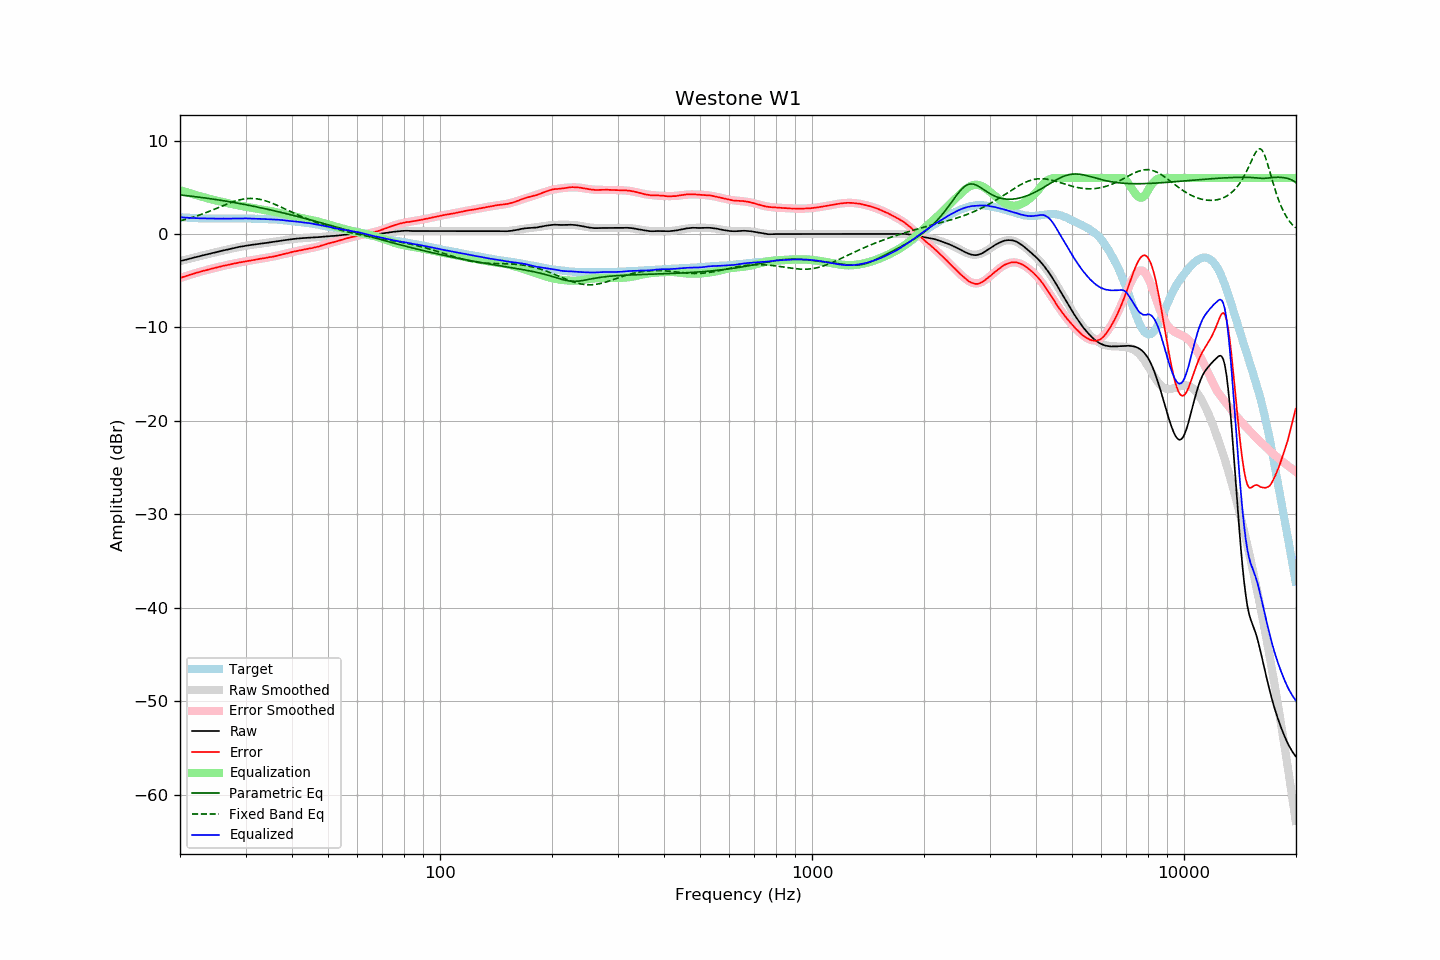

The file beside this chart, header and first rows:
frequency, raw, error, smoothed, error_smoothed, equalization, parametric_eq, fixed_band_eq, equalized_raw, equalized_smoothed, target
20.00, -2.90, -4.70, -2.90, -4.71, 4.71, 4.18, 1.41, 1.81, 1.80, 1.80
20.20, -2.86, -4.65, -2.86, -4.65, 4.65, 4.16, 1.46, 1.79, 1.79, 1.79
20.40, -2.81, -4.59, -2.81, -4.59, 4.59, 4.14, 1.50, 1.78, 1.78, 1.78
20.61, -2.77, -4.54, -2.77, -4.54, 4.54, 4.13, 1.55, 1.76, 1.76, 1.77
20.81, -2.73, -4.48, -2.73, -4.48, 4.48, 4.11, 1.59, 1.75, 1.75, 1.75
21.02, -2.69, -4.43, -2.68, -4.43, 4.43, 4.09, 1.64, 1.74, 1.74, 1.74
21.23, -2.64, -4.37, -2.64, -4.37, 4.37, 4.07, 1.69, 1.73, 1.73, 1.73
21.44, -2.60, -4.34, -2.59, -4.32, 4.32, 4.05, 1.75, 1.72, 1.72, 1.74
21.66, -2.55, -4.27, -2.55, -4.27, 4.27, 4.03, 1.80, 1.72, 1.72, 1.72
21.87, -2.51, -4.22, -2.51, -4.21, 4.21, 4.01, 1.85, 1.71, 1.71, 1.72
22.09, -2.46, -4.16, -2.46, -4.16, 4.16, 3.98, 1.91, 1.70, 1.70, 1.70
22.31, -2.42, -4.11, -2.42, -4.11, 4.11, 3.96, 1.97, 1.69, 1.69, 1.69
22.54, -2.38, -4.07, -2.38, -4.06, 4.06, 3.94, 2.03, 1.68, 1.69, 1.68
22.76, -2.33, -4.01, -2.33, -4.02, 4.02, 3.92, 2.09, 1.69, 1.68, 1.68
22.99, -2.29, -3.96, -2.29, -3.97, 3.97, 3.90, 2.15, 1.68, 1.68, 1.67
23.22, -2.25, -3.91, -2.25, -3.92, 3.92, 3.87, 2.22, 1.67, 1.67, 1.66
23.45, -2.21, -3.88, -2.21, -3.87, 3.87, 3.85, 2.28, 1.66, 1.67, 1.67
23.69, -2.17, -3.83, -2.17, -3.83, 3.83, 3.82, 2.35, 1.66, 1.66, 1.66
23.92, -2.12, -3.77, -2.12, -3.78, 3.78, 3.80, 2.41, 1.66, 1.66, 1.65
24.16, -2.08, -3.74, -2.08, -3.74, 3.74, 3.78, 2.48, 1.66, 1.66, 1.66
24.40, -2.04, -3.70, -2.04, -3.70, 3.70, 3.75, 2.55, 1.66, 1.66, 1.66
24.65, -2.00, -3.66, -2.00, -3.65, 3.65, 3.73, 2.62, 1.65, 1.65, 1.66
24.89, -1.96, -3.62, -1.96, -3.61, 3.61, 3.70, 2.69, 1.65, 1.65, 1.66
25.14, -1.92, -3.57, -1.92, -3.57, 3.57, 3.67, 2.77, 1.65, 1.65, 1.65
25.39, -1.88, -3.53, -1.88, -3.53, 3.53, 3.65, 2.84, 1.65, 1.65, 1.65
25.65, -1.84, -3.49, -1.84, -3.49, 3.49, 3.62, 2.91, 1.65, 1.65, 1.65
25.91, -1.79, -3.44, -1.80, -3.45, 3.45, 3.59, 2.98, 1.65, 1.65, 1.65
26.16, -1.75, -3.40, -1.76, -3.41, 3.41, 3.56, 3.05, 1.66, 1.65, 1.65
26.43, -1.72, -3.37, -1.72, -3.37, 3.37, 3.54, 3.12, 1.65, 1.65, 1.65
26.69, -1.68, -3.33, -1.68, -3.33, 3.33, 3.51, 3.19, 1.65, 1.65, 1.65
26.96, -1.64, -3.29, -1.64, -3.29, 3.29, 3.48, 3.26, 1.65, 1.65, 1.65
27.23, -1.60, -3.25, -1.60, -3.25, 3.25, 3.45, 3.32, 1.65, 1.65, 1.65
27.50, -1.56, -3.21, -1.56, -3.21, 3.21, 3.42, 3.39, 1.65, 1.66, 1.65
27.77, -1.52, -3.18, -1.52, -3.18, 3.18, 3.39, 3.45, 1.66, 1.66, 1.66
28.05, -1.48, -3.14, -1.48, -3.14, 3.14, 3.36, 3.51, 1.66, 1.66, 1.66
28.33, -1.45, -3.12, -1.44, -3.11, 3.11, 3.33, 3.56, 1.66, 1.66, 1.67
28.62, -1.41, -3.07, -1.41, -3.07, 3.07, 3.30, 3.61, 1.66, 1.66, 1.66
28.90, -1.37, -3.04, -1.38, -3.04, 3.04, 3.27, 3.65, 1.67, 1.67, 1.67
29.19, -1.34, -3.01, -1.34, -3.01, 3.01, 3.23, 3.69, 1.67, 1.67, 1.67
29.48, -1.31, -2.98, -1.31, -2.98, 2.98, 3.20, 3.73, 1.67, 1.67, 1.67
29.78, -1.27, -2.94, -1.28, -2.94, 2.94, 3.17, 3.76, 1.67, 1.66, 1.67
30.08, -1.24, -2.91, -1.25, -2.91, 2.91, 3.14, 3.78, 1.67, 1.66, 1.67
30.38, -1.22, -2.88, -1.22, -2.88, 2.88, 3.10, 3.80, 1.66, 1.66, 1.66
30.68, -1.20, -2.85, -1.20, -2.85, 2.85, 3.07, 3.81, 1.65, 1.66, 1.65
30.99, -1.17, -2.82, -1.17, -2.83, 2.83, 3.03, 3.81, 1.65, 1.65, 1.65
31.30, -1.15, -2.80, -1.15, -2.80, 2.80, 3.00, 3.81, 1.65, 1.65, 1.65
31.61, -1.13, -2.78, -1.12, -2.77, 2.77, 2.96, 3.80, 1.64, 1.64, 1.65
31.93, -1.11, -2.74, -1.10, -2.74, 2.74, 2.93, 3.79, 1.63, 1.64, 1.63
32.24, -1.08, -2.71, -1.08, -2.71, 2.71, 2.89, 3.76, 1.63, 1.63, 1.63
32.57, -1.05, -2.67, -1.06, -2.68, 2.68, 2.86, 3.74, 1.63, 1.63, 1.62
32.89, -1.03, -2.65, -1.03, -2.65, 2.65, 2.82, 3.70, 1.62, 1.62, 1.62
33.22, -1.01, -2.63, -1.01, -2.63, 2.63, 2.78, 3.66, 1.62, 1.62, 1.62
33.55, -0.99, -2.60, -0.99, -2.60, 2.60, 2.74, 3.62, 1.61, 1.61, 1.61
33.89, -0.97, -2.57, -0.96, -2.57, 2.57, 2.71, 3.57, 1.60, 1.60, 1.60
34.23, -0.94, -2.53, -0.94, -2.54, 2.54, 2.67, 3.51, 1.60, 1.60, 1.59
34.57, -0.91, -2.50, -0.91, -2.50, 2.50, 2.63, 3.45, 1.59, 1.59, 1.59
34.92, -0.89, -2.46, -0.89, -2.47, 2.47, 2.59, 3.39, 1.58, 1.58, 1.57
35.27, -0.86, -2.45, -0.86, -2.44, 2.44, 2.55, 3.32, 1.58, 1.57, 1.59
35.62, -0.84, -2.41, -0.84, -2.40, 2.40, 2.51, 3.25, 1.56, 1.57, 1.57
35.97, -0.81, -2.37, -0.81, -2.37, 2.37, 2.47, 3.18, 1.56, 1.55, 1.56
... 635 more rows
